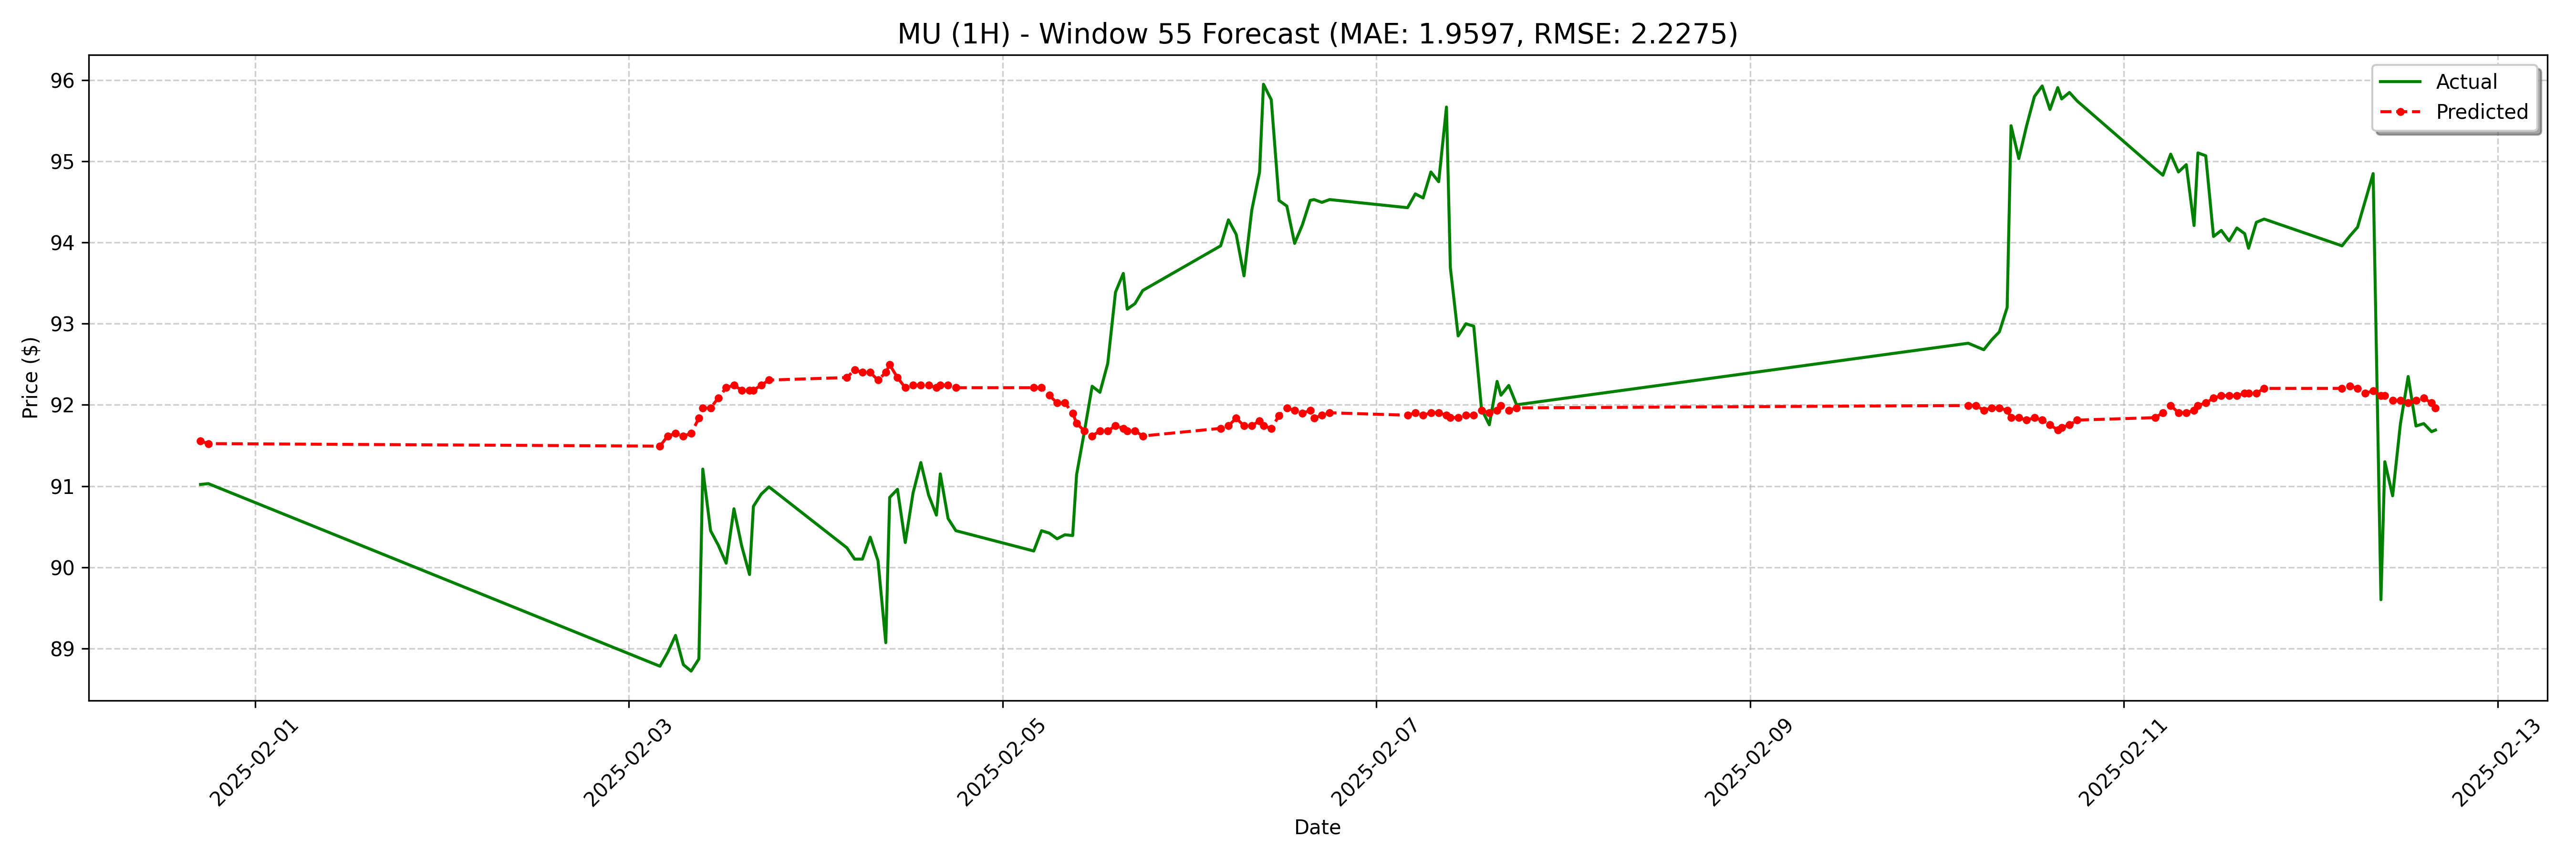

The table this chart was drawn from, first rows:
date, actual, forecast
2025-01-31 17:00:00-05:00, 91.02, 91.55
2025-01-31 18:00:00-05:00, 91.03, 91.52
2025-02-03 04:00:00-05:00, 88.78, 91.49
2025-02-03 05:00:00-05:00, 88.95, 91.62
2025-02-03 06:00:00-05:00, 89.16, 91.65
2025-02-03 07:00:00-05:00, 88.8, 91.62
2025-02-03 08:00:00-05:00, 88.72, 91.65
2025-02-03 09:00:00-05:00, 88.87, 91.84
2025-02-03 09:30:00-05:00, 91.21, 91.96
2025-02-03 10:30:00-05:00, 90.45, 91.96
2025-02-03 11:30:00-05:00, 90.27, 92.09
2025-02-03 12:30:00-05:00, 90.05, 92.21
2025-02-03 13:30:00-05:00, 90.72, 92.24
2025-02-03 14:30:00-05:00, 90.26, 92.18
2025-02-03 15:30:00-05:00, 89.91, 92.18
2025-02-03 16:00:00-05:00, 90.75, 92.18
2025-02-03 17:00:00-05:00, 90.9, 92.24
2025-02-03 18:00:00-05:00, 90.99, 92.31
2025-02-04 04:00:00-05:00, 90.24, 92.34
2025-02-04 05:00:00-05:00, 90.1, 92.43
2025-02-04 06:00:00-05:00, 90.1, 92.4
2025-02-04 07:00:00-05:00, 90.37, 92.4
2025-02-04 08:00:00-05:00, 90.08, 92.31
2025-02-04 09:00:00-05:00, 89.07, 92.4
2025-02-04 09:30:00-05:00, 90.86, 92.49
2025-02-04 10:30:00-05:00, 90.96, 92.34
2025-02-04 11:30:00-05:00, 90.3, 92.21
2025-02-04 12:30:00-05:00, 90.92, 92.24
2025-02-04 13:30:00-05:00, 91.29, 92.24
2025-02-04 14:30:00-05:00, 90.89, 92.24
2025-02-04 15:30:00-05:00, 90.64, 92.21
2025-02-04 16:00:00-05:00, 91.15, 92.24
2025-02-04 17:00:00-05:00, 90.6, 92.24
2025-02-04 18:00:00-05:00, 90.45, 92.21
2025-02-05 04:00:00-05:00, 90.2, 92.21
2025-02-05 05:00:00-05:00, 90.45, 92.21
2025-02-05 06:00:00-05:00, 90.42, 92.12
2025-02-05 07:00:00-05:00, 90.35, 92.02
2025-02-05 08:00:00-05:00, 90.4, 92.02
2025-02-05 09:00:00-05:00, 90.39, 91.9
2025-02-05 09:30:00-05:00, 91.14, 91.77
2025-02-05 10:30:00-05:00, 91.67, 91.68
2025-02-05 11:30:00-05:00, 92.23, 91.62
2025-02-05 12:30:00-05:00, 92.16, 91.68
2025-02-05 13:30:00-05:00, 92.51, 91.68
2025-02-05 14:30:00-05:00, 93.39, 91.74
2025-02-05 15:30:00-05:00, 93.62, 91.71
2025-02-05 16:00:00-05:00, 93.18, 91.68
2025-02-05 17:00:00-05:00, 93.25, 91.68
2025-02-05 18:00:00-05:00, 93.41, 91.62
2025-02-06 04:00:00-05:00, 93.96, 91.71
2025-02-06 05:00:00-05:00, 94.28, 91.74
2025-02-06 06:00:00-05:00, 94.1, 91.84
2025-02-06 07:00:00-05:00, 93.59, 91.74
2025-02-06 08:00:00-05:00, 94.4, 91.74
2025-02-06 09:00:00-05:00, 94.87, 91.8
2025-02-06 09:30:00-05:00, 95.95, 91.74
2025-02-06 10:30:00-05:00, 95.76, 91.71
2025-02-06 11:30:00-05:00, 94.52, 91.87
2025-02-06 12:30:00-05:00, 94.45, 91.96
... 68 more rows
